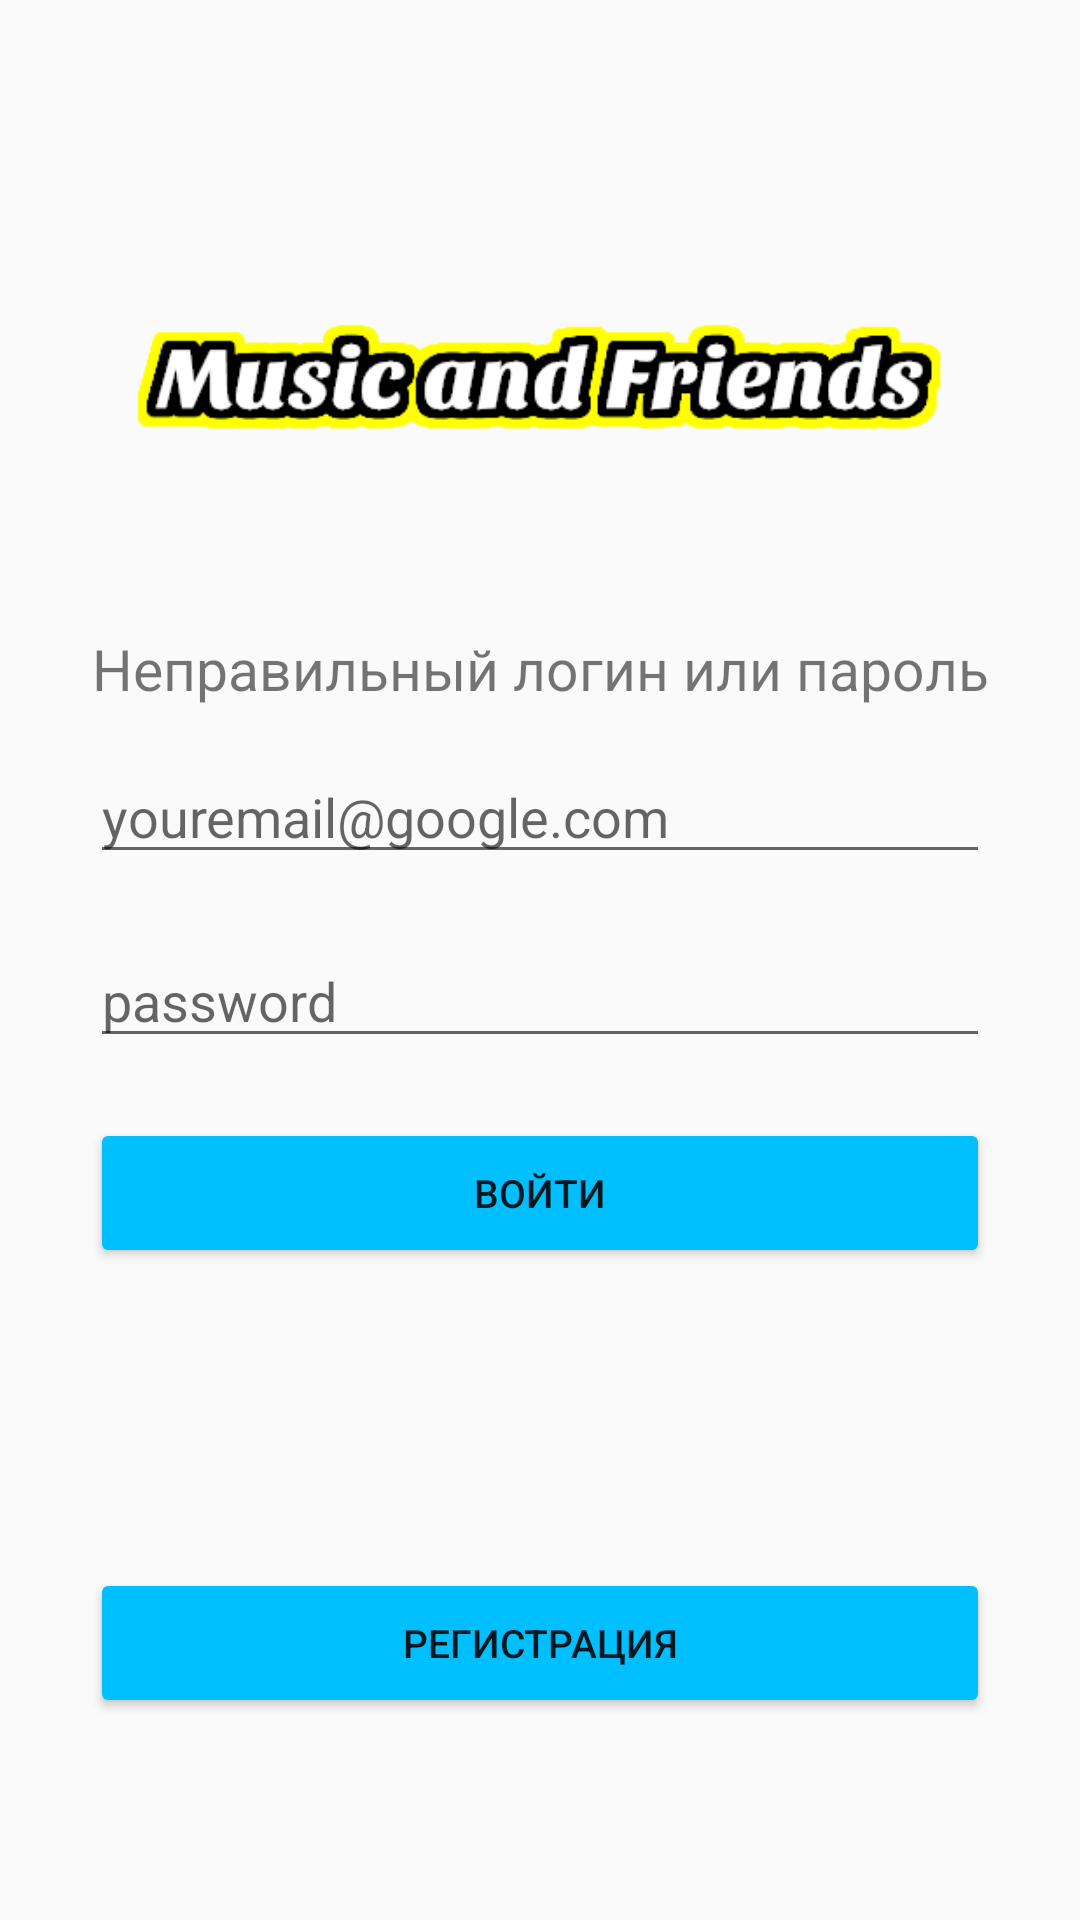

Reconstruct the res/layout file that produces this screen, plus the resources it refers to.
<!-- AndroidManifest.xml: application theme Theme.AppCompat.Light -->
<!-- res/layout/user_auth.xml -->
<?xml version="1.0" encoding="utf-8"?>
<androidx.constraintlayout.widget.ConstraintLayout xmlns:android="http://schemas.android.com/apk/res/android"
    xmlns:app="http://schemas.android.com/apk/res-auto"
    xmlns:tools="http://schemas.android.com/tools"
    android:layout_width="match_parent"
    android:layout_height="match_parent"
    android:background="@drawable/background6">

    <TextView
        android:id="@+id/authError"
        android:layout_width="0dp"
        android:layout_height="30dp"
        android:layout_marginStart="30dp"
        android:layout_marginEnd="30dp"
        android:layout_marginBottom="10dp"
        android:autoSizeTextType="uniform"
        android:text="Неправильный логин или пароль"
        android:textAlignment="center"
        android:textColor="@color/red"
        app:layout_constraintBottom_toBottomOf="@+id/imageView5"
        app:layout_constraintEnd_toEndOf="parent"
        app:layout_constraintStart_toStartOf="parent" />

    <Button
        android:id="@+id/authUser"
        android:layout_width="0dp"
        android:layout_height="50dp"
        android:layout_marginStart="30dp"
        android:layout_marginTop="20dp"
        android:layout_marginEnd="30dp"
        android:text="Войти"
        android:textAlignment="center"
        android:textSize="13sp"
        android:theme="@style/BlueButton"
        app:layout_constraintEnd_toEndOf="parent"
        app:layout_constraintStart_toStartOf="parent"
        app:layout_constraintTop_toBottomOf="@+id/authPassEditText" />

    <Button
        android:id="@+id/userReg"
        android:layout_width="0dp"
        android:layout_height="50dp"
        android:layout_marginStart="30dp"
        android:layout_marginTop="100dp"
        android:layout_marginEnd="30dp"
        android:text="Регистрация"
        android:textAlignment="center"
        android:textSize="13sp"
        android:theme="@style/BlueButton"
        app:layout_constraintEnd_toEndOf="parent"
        app:layout_constraintStart_toStartOf="parent"
        app:layout_constraintTop_toBottomOf="@+id/authUser" />

    <ImageView
        android:id="@+id/imageView5"
        android:layout_width="wrap_content"
        android:layout_height="250dp"
        app:layout_constraintEnd_toEndOf="parent"
        app:layout_constraintStart_toStartOf="parent"
        app:layout_constraintTop_toTopOf="parent"
        app:srcCompat="@drawable/appname" />

    <EditText
        android:id="@+id/authEmailEditText"
        android:layout_width="0dp"
        android:layout_height="wrap_content"
        android:layout_marginStart="30dp"
        android:layout_marginEnd="30dp"
        android:ems="10"
        android:hint="youremail@google.com"
        android:inputType="textEmailAddress"
        app:layout_constraintEnd_toEndOf="parent"
        app:layout_constraintStart_toStartOf="parent"
        app:layout_constraintTop_toBottomOf="@+id/imageView5" />

    <EditText
        android:id="@+id/authPassEditText"
        android:layout_width="0dp"
        android:layout_height="wrap_content"
        android:layout_marginStart="30dp"
        android:layout_marginTop="20dp"
        android:layout_marginEnd="30dp"
        android:ems="10"
        android:hint="password"
        android:inputType="textPassword"
        app:layout_constraintEnd_toEndOf="parent"
        app:layout_constraintStart_toStartOf="parent"
        app:layout_constraintTop_toBottomOf="@+id/authEmailEditText" />

</androidx.constraintlayout.widget.ConstraintLayout>
<!-- resources referenced by this layout -->
<resources>
  <!-- drawable appname: png bitmap (drawable, 10985 bytes) -->
  <style name="BlueButton" android:parent="@style/Widget.AppCompat.Button.Colored">
          <item name="colorButtonNormal">#00BFFF</item>
          <item name="colorControlHighlight">#0040FF</item>
      </style>
</resources>
